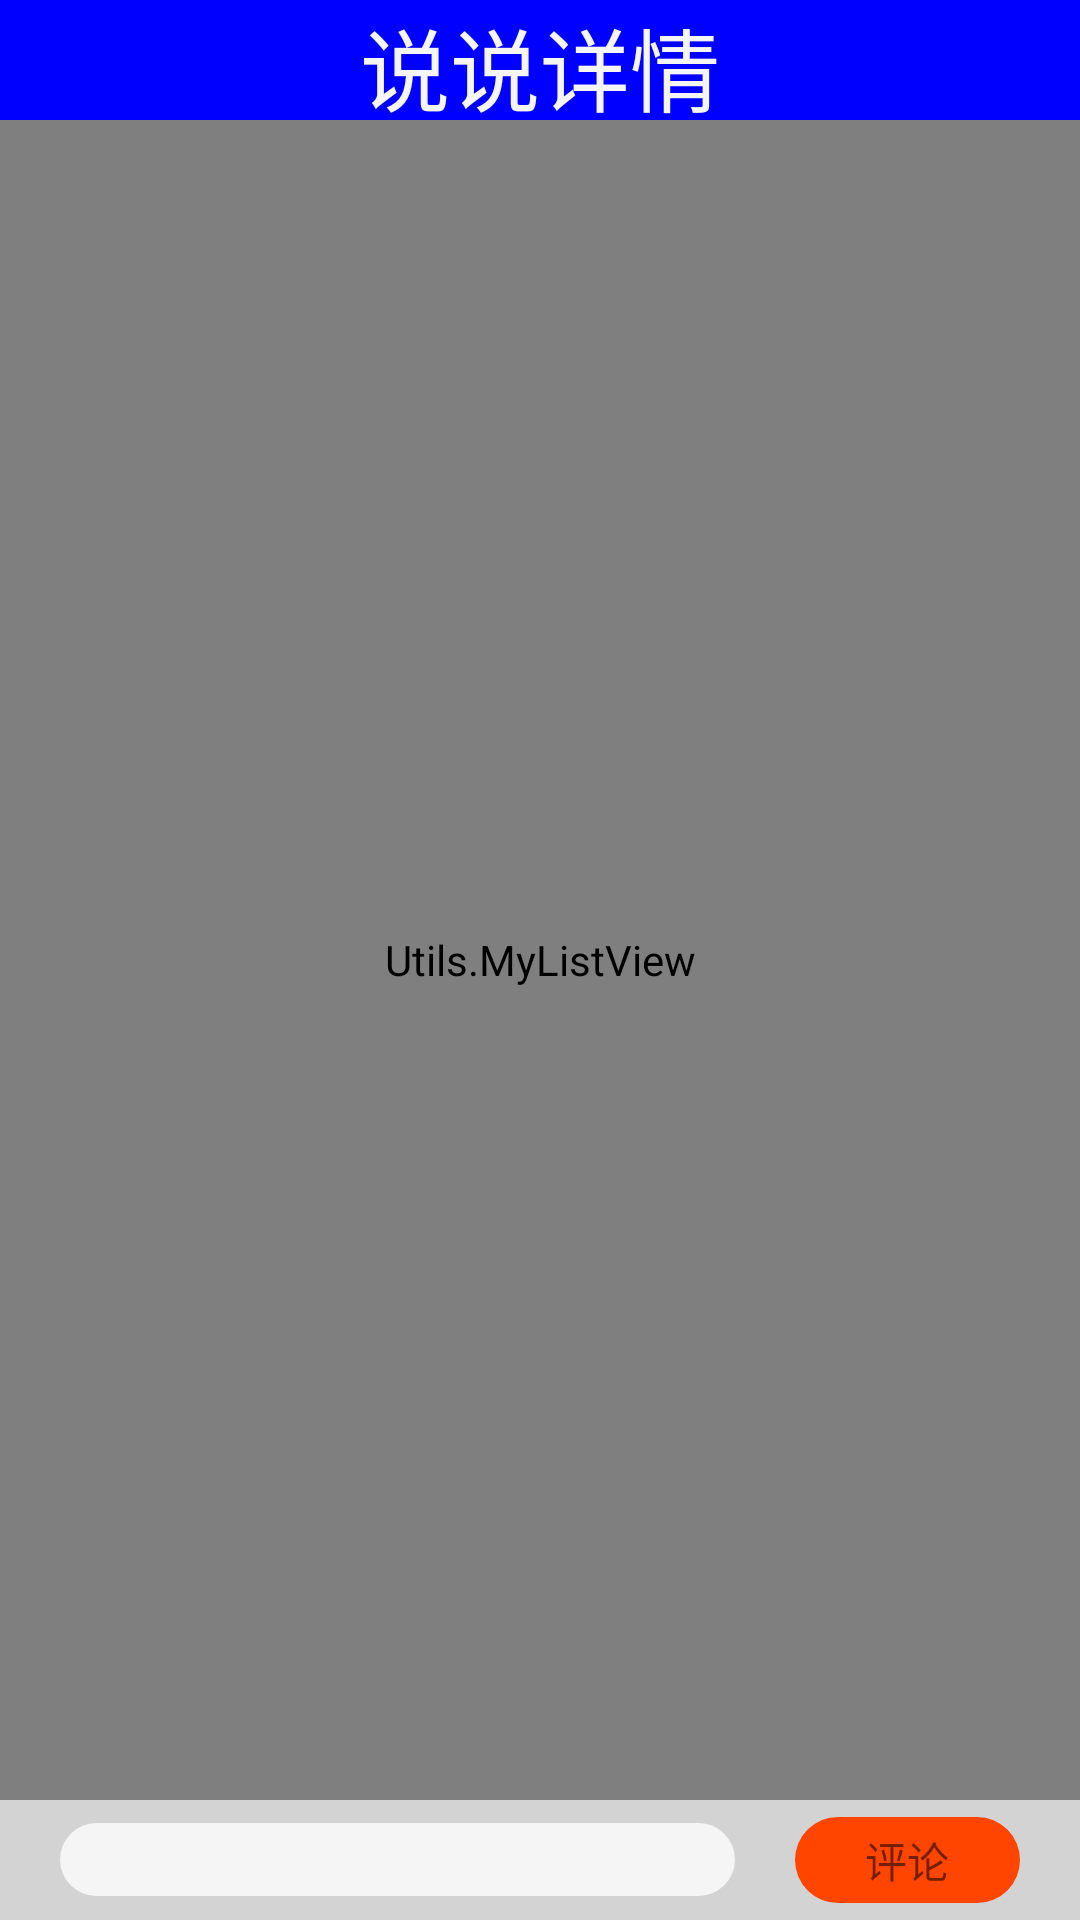

Write the Android layout XML for this screen, with the resource values it uses.
<!-- AndroidManifest.xml: application theme AppTheme -->
<!-- res/layout/comment_activity.xml -->
<?xml version="1.0" encoding="utf-8"?>
<RelativeLayout xmlns:android="http://schemas.android.com/apk/res/android"
    android:layout_width="match_parent"
    android:layout_height="match_parent">
    <TextView 
        android:id="@+id/t2"
        android:layout_width="match_parent"	  
        android:layout_height="40sp"
        android:text="说说详情"
        android:gravity="center"
        android:textSize="30sp"
        android:background="@color/blue"
        android:textColor="@color/whitesmoke"/>
    <LinearLayout
        android:layout_width="match_parent"
        android:layout_height="40dp"
        android:id="@+id/linerlayout"
        android:layout_alignParentBottom="true"
        android:orientation="horizontal"
        android:background="@color/lightgrey"
        android:gravity="center_vertical">
        <EditText 
            android:layout_width="0dp"
            android:layout_height="wrap_content"
            android:background="@drawable/corner2"
            android:layout_marginLeft="20dp"
            android:layout_weight="3"
            android:id="@+id/comment_text"/>
        <TextView 
            android:layout_width="0dp"
            android:layout_height="wrap_content"
            android:text="评论"
            android:background="@drawable/corner3"
            android:padding="4dp"
            android:layout_marginLeft="20dp"
            android:layout_marginRight="20dp"
            android:layout_weight="1"
            android:gravity="center"
            android:id="@+id/comment_click"/>
    </LinearLayout>
    <Utils.MyListView
        android:id="@+id/shuo_list"
   		android:layout_width="match_parent"
   		android:layout_height="wrap_content"
   		android:layout_above="@id/linerlayout"
   		android:layout_below="@id/t2"/>
</RelativeLayout>
<!-- resources referenced by this layout -->
<resources>
  <color name="blue">#0000FF</color>
  <color name="lightgrey">#D3D3D3</color>
  <color name="whitesmoke">#F5F5F5</color>
  <!-- drawable corner2 (drawable-mdpi) -->
  <?xml version="1.0" encoding="utf-8"?>
  <shape xmlns:android="http://schemas.android.com/apk/res/android">    
      <solid android:color="@color/whitesmoke" />  
      <corners 
          android:topLeftRadius="15dp"
          android:bottomLeftRadius="15dp"
          android:topRightRadius="15dp"
          android:bottomRightRadius="15dp"/>    
  </shape>
  <!-- drawable corner3 (drawable-mdpi) -->
  <?xml version="1.0" encoding="utf-8"?>
  <shape xmlns:android="http://schemas.android.com/apk/res/android">    
      <solid android:color="@color/orangered" />  
      <corners android:radius="15dp"/>    
  </shape>
  <style name="AppTheme" parent="AppBaseTheme">
          
      </style>
  <color name="orangered">#FF4500</color>
  <style name="AppBaseTheme" parent="Theme.AppCompat.Light">
          
      </style>
</resources>
